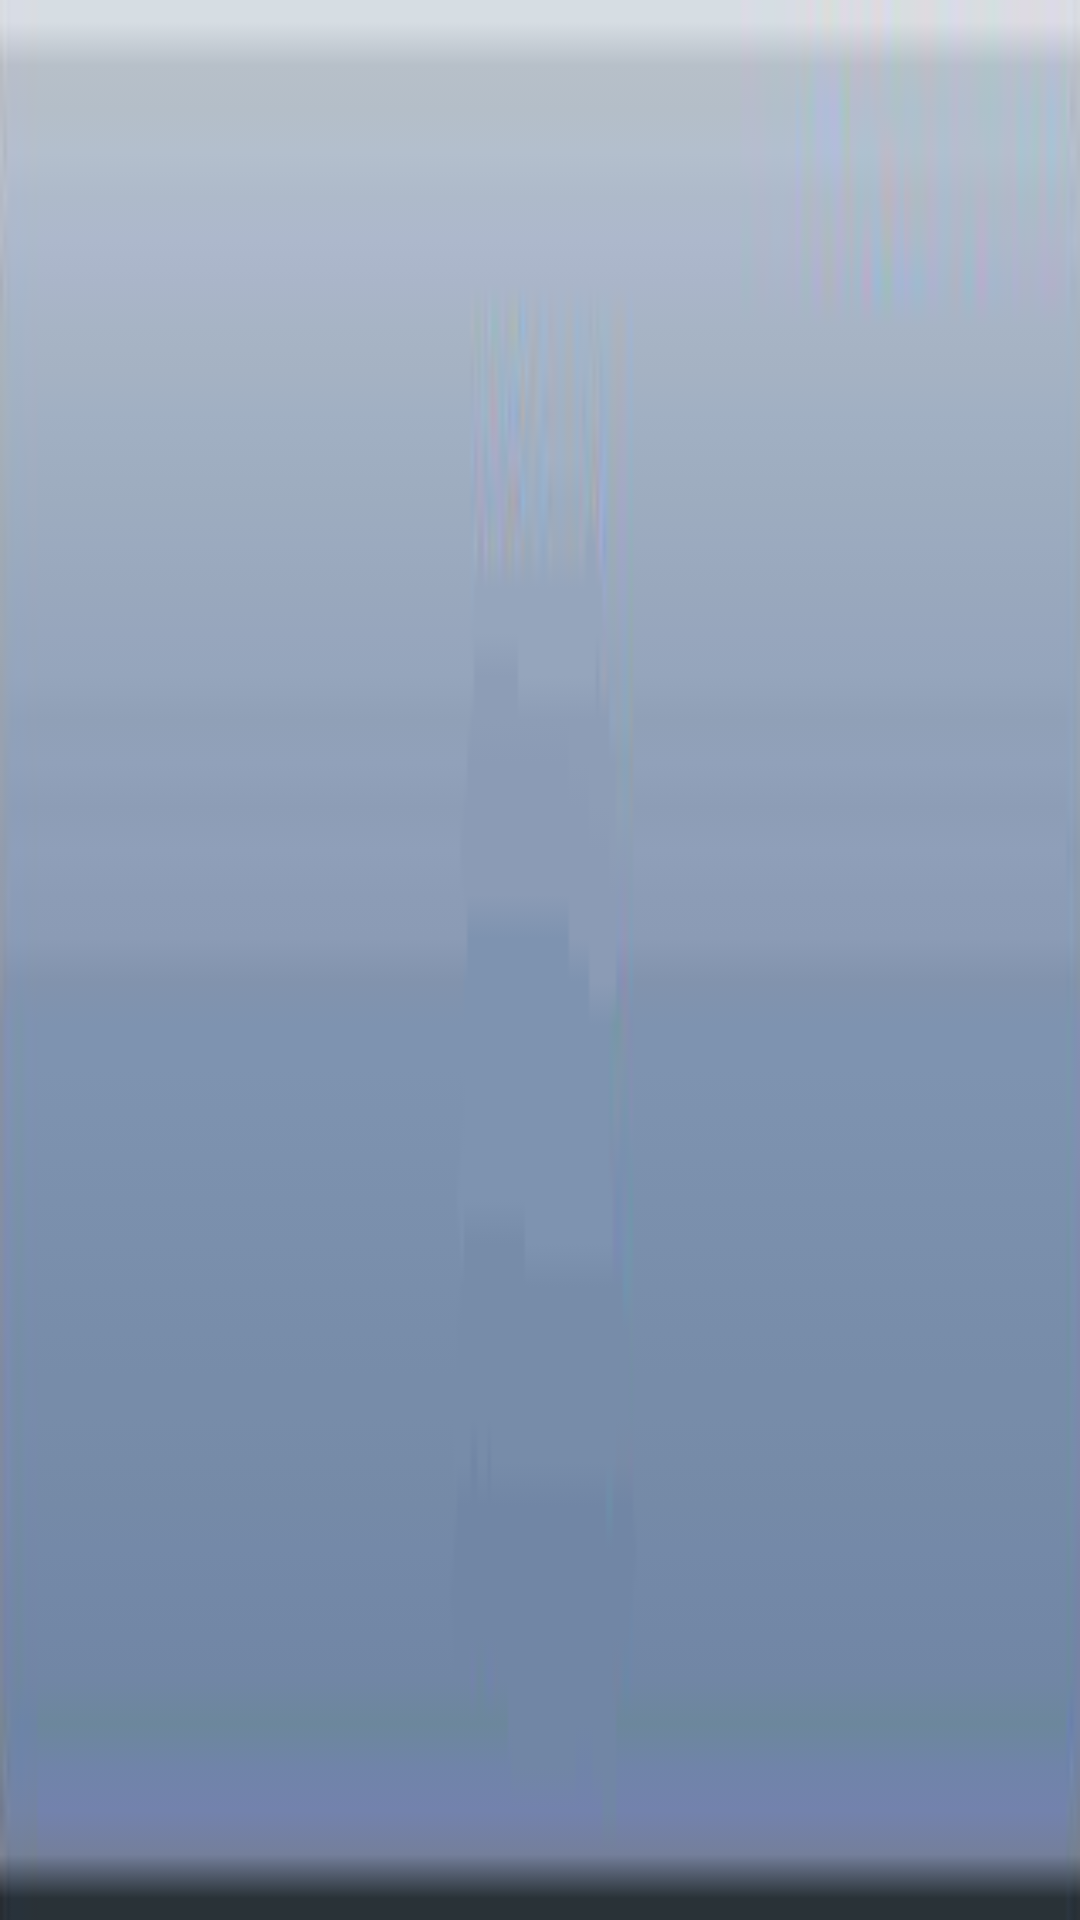

The Android layout XML behind this screen, and the referenced resources:
<!-- AndroidManifest.xml: application theme AppTheme -->
<!-- res/layout/headtitle_layout.xml -->
<?xml version="1.0" encoding="utf-8"?>
<RelativeLayout xmlns:android="http://schemas.android.com/apk/res/android"
    android:layout_width="match_parent"
    android:layout_height="43dp"
    android:background="@drawable/bg_head_title">

    <ImageView
        android:layout_width="33dp"
        android:layout_height="33dp"
        android:src="@drawable/ic_back"
        android:layout_centerVertical="true"
        android:layout_marginLeft="5dp"
        android:visibility="gone"
        android:id="@+id/img_back" />
    <TextView
        android:id="@+id/tv_title"
        android:layout_width="wrap_content"
        android:layout_height="wrap_content"
        android:textColor="@color/white"
        android:textSize="20sp"
        android:layout_centerInParent="true"
        />
    <TextView
        android:id="@+id/tv_right"
        android:layout_width="wrap_content"
        android:layout_height="wrap_content"
        android:textColor="@color/black"
        android:textSize="20sp"
        android:layout_alignParentRight="true"
        android:layout_marginRight="10dp"
        android:layout_centerVertical="true"
        android:padding="5dp"
        android:visibility="gone"
        android:gravity="center"
        />

</RelativeLayout>
<!-- resources referenced by this layout -->
<resources>
  <color name="black">#000000</color>
  <color name="white">#ffffff</color>
  <!-- drawable bg_head_title: png bitmap (drawable, 4271 bytes) -->
  <!-- drawable ic_back: png bitmap (drawable, 2419 bytes) -->
  <style name="AppTheme" parent="Theme.AppCompat.Light.DarkActionBar">
          
          <item name="colorPrimary">@color/colorPrimary</item>
          <item name="colorPrimaryDark">@color/colorPrimaryDark</item>
          <item name="colorAccent">@color/colorAccent</item>
      </style>
  <color name="colorPrimary">#3F51B5</color>
  <color name="colorPrimaryDark">#303F9F</color>
  <color name="colorAccent">#FF4081</color>
</resources>
